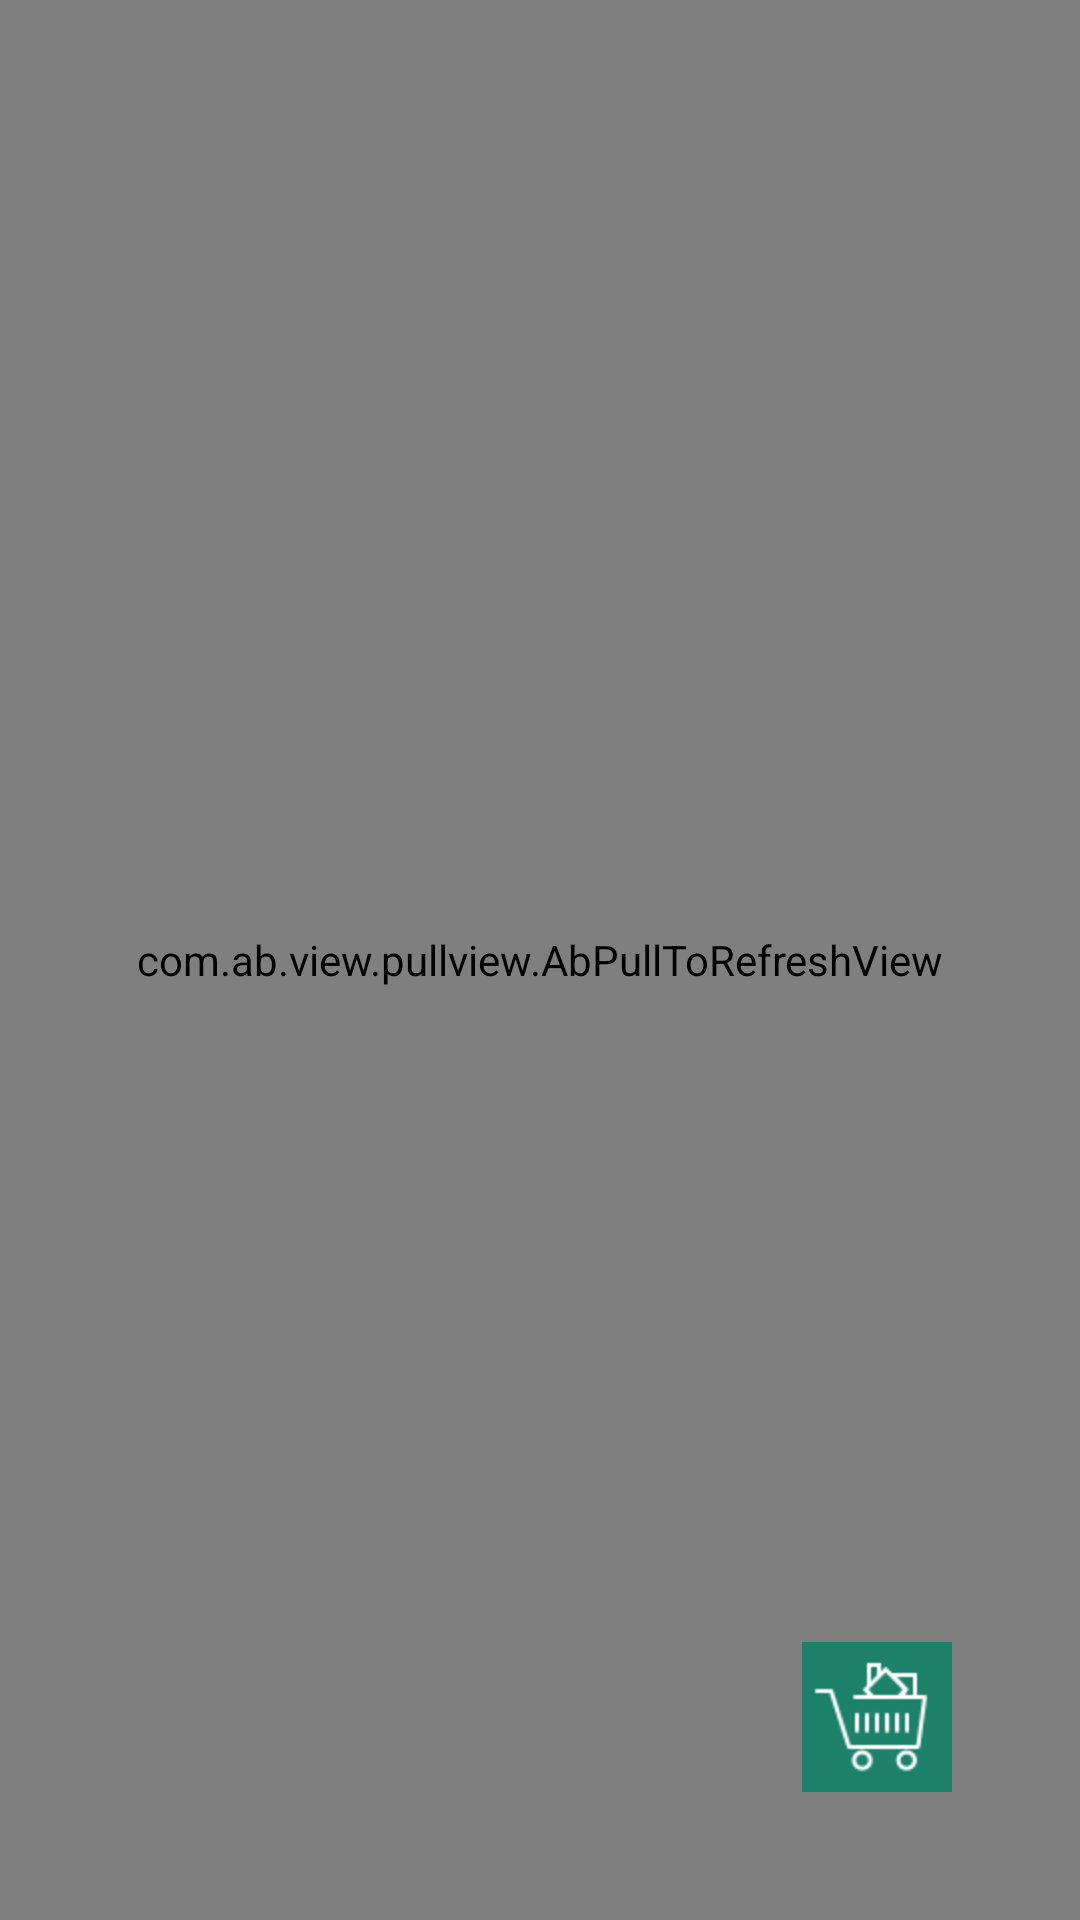

Reconstruct the res/layout file that produces this screen, plus the resources it refers to.
<!-- AndroidManifest.xml: fallback theme Theme.MaterialComponents.DayNight.NoActionBar -->
<!-- res/layout/activity_productlist.xml -->
<FrameLayout xmlns:android="http://schemas.android.com/apk/res/android"
    xmlns:tools="http://schemas.android.com/tools"
    android:layout_width="match_parent"
    android:layout_height="match_parent" >

    <com.ab.view.pullview.AbPullToRefreshView
        android:id="@+id/mPullRefreshView"
        android:layout_width="fill_parent"
        android:layout_height="fill_parent" >


        <ScrollView
            android:layout_width="match_parent"
            android:layout_height="match_parent" >

            <LinearLayout
                android:layout_width="match_parent"
                android:layout_height="wrap_content"
                android:orientation="vertical" >


                <FrameLayout
                    android:id="@+id/rela"
                    android:layout_width="fill_parent"
                    android:layout_height="wrap_content"
                    android:visibility="gone">

                   
                    <ImageView
                        android:layout_width="match_parent"
                        android:layout_height="match_parent"
                        android:scaleType="fitXY"
                        android:adjustViewBounds="true"
                        android:src="@drawable/default_ad" />

                    <com.linyou.lifeservice.customview.ImageGallery
                        android:id="@+id/adsGallery"
                        android:layout_width="match_parent"
                        android:layout_height="match_parent" />
                    
                    <LinearLayout
                        android:id="@+id/adimage_point"
                        android:layout_width="wrap_content"
                        android:layout_height="wrap_content"
                        android:layout_gravity="center_horizontal|bottom"
                        android:layout_marginBottom="10dp"
                        android:orientation="horizontal" >
                    </LinearLayout>
                </FrameLayout>

                <LinearLayout
                    android:layout_width="match_parent"
                    android:layout_height="wrap_content"
                    android:background="@color/darkgreen"
                    android:padding="5dp"
                    android:orientation="horizontal"
                    android:gravity="center|center_horizontal"
                    >
                    <TextView
                        android:layout_width="wrap_content"
                        android:layout_height="wrap_content"
                        android:text="当前:"
                        android:textColor="@color/white"
                        android:textSize="16sp"
                        />
                    <TextView
                        android:id="@+id/diZhi"
                        android:layout_width="wrap_content"
                        android:layout_height="wrap_content"
                        android:layout_marginLeft="10dp"
                        android:textSize="16sp"
                        android:textColor="@color/white"/>
                    <TextView
                        android:id="@+id/tv_qiehuan"
                        android:layout_width="wrap_content"
                        android:layout_height="wrap_content"
                        android:text="[切换]"
                        android:layout_marginLeft="10dp"
                        android:textSize="16sp"
                        android:textColor="@color/white"
                        android:clickable="true"
                        />
                </LinearLayout>

                <LinearLayout
                    android:layout_width="match_parent"
                    android:layout_height="wrap_content"
                    android:background="@color/darkgreen"
                    android:orientation="horizontal"
                    android:paddingBottom="5dp"
                    android:paddingRight="5dp"
                    android:paddingLeft="5dp">

                    <LinearLayout
                        android:layout_width="0px"
                        android:layout_height="0px"
                        android:focusable="true"
                        android:focusableInTouchMode="true" />

                    <EditText
                        android:id="@+id/editContent"
                        android:layout_width="match_parent"
                        android:layout_height="wrap_content"
                        android:singleLine="true"
                        android:imeOptions="actionSearch"
                        android:drawableLeft="@drawable/ic_search"
                        android:hint="输入商品名字" />
                </LinearLayout>

                <RadioGroup
                    android:id="@+id/radioOrder"
                    android:layout_width="match_parent"
                    android:layout_height="wrap_content"
                    android:orientation="horizontal" >
                    
                    <RadioButton
                        android:id="@+id/radioPrice"
                        android:layout_width="0dp"
                        android:layout_height="wrap_content"
                        android:layout_weight="1"
                        android:button="@null"
                        android:drawableRight="@drawable/ic_sort_nor"
                        android:gravity="center"
                        android:padding="12dp"
                        android:text="价格"
                        android:textColor="@drawable/text_sort_selector"
                        android:textSize="16sp" />


                    <RadioButton
                        android:id="@+id/radioAmount"
                        android:layout_width="0dp"
                        android:layout_height="wrap_content"
                        android:layout_weight="1"
                        android:button="@null"
                        android:drawableRight="@drawable/ic_sort_nor"
                        android:gravity="center"
                        android:padding="12dp"
                        android:text="销量"
                        android:textColor="@drawable/text_sort_selector"
                        android:textSize="16sp" />


                    <RadioButton
                        android:id="@+id/radioTime"
                        android:layout_width="0dp"
                        android:layout_height="wrap_content"
                        android:layout_weight="1"
                        android:button="@null"
                        android:drawableRight="@drawable/ic_sort_nor"
                        android:gravity="center"
                        android:padding="12dp"
                        android:text="上架时间"
                        android:textColor="@drawable/text_sort_selector"
                        android:textSize="16sp" />
                </RadioGroup>

                <FrameLayout
                    android:id="@+id/rela1"
                    android:layout_width="match_parent"
                    android:layout_height="match_parent"
                   >
                
                <ImageView
                    android:layout_width="match_parent"
                    android:layout_height="match_parent"
                    android:scaleType="fitXY"
                    android:adjustViewBounds="true"
                    android:src="@drawable/default_ad1" />
                <com.linyou.lifeservice.customview.MyListView
                    android:id="@+id/listProducts"
                    android:layout_width="match_parent"
                    android:layout_height="match_parent" />
                </FrameLayout>
            </LinearLayout>
             </ScrollView>

         </com.ab.view.pullview.AbPullToRefreshView>


         <include layout="@layout/layout_car"
             android:layout_width="65dp"
             android:layout_height="65dp"
             android:layout_gravity="bottom|right"
             android:layout_margin="35dp"/>

     </FrameLayout>
<!-- res/layout/layout_car.xml (included above) -->
<?xml version="1.0" encoding="utf-8"?>
<FrameLayout xmlns:android="http://schemas.android.com/apk/res/android"
    android:layout_width="wrap_content"
    android:layout_height="60dp">


    <ImageButton
        android:id="@+id/buttonShoppingCar"
        android:layout_width="50dp"
        android:layout_height="50dp"
        android:layout_gravity="center"
        android:background="@null"
        android:src="@drawable/shoppingcar_selector" />


    <TextView
        android:id="@+id/textCount"
        android:layout_width="wrap_content"
        android:layout_height="24dp"
        android:text="1"
        android:minWidth="24dp"
        android:layout_gravity="top|right"
        android:gravity="center"
        android:visibility="invisible"
        android:textColor="@android:color/white"
        android:background="@drawable/ic_indicator"/>
</FrameLayout>
<!-- resources referenced by this layout -->
<resources>
  <color name="darkgreen">#006400</color>
  <color name="white">#ffffff</color>
  <!-- drawable default_ad: png bitmap (drawable-hdpi, 7644 bytes) -->
  <!-- drawable default_ad1: png bitmap (drawable-ldpi, 8159 bytes) -->
  <!-- drawable ic_search: png bitmap (drawable-hdpi, 1562 bytes) -->
  <!-- drawable ic_sort_nor: png bitmap (drawable-hdpi, 1173 bytes) -->
  <!-- drawable shoppingcar_selector (drawable) -->
  <?xml version="1.0" encoding="utf-8"?>
  <selector xmlns:android="http://schemas.android.com/apk/res/android">
  
      <item android:drawable="@drawable/ic_shoppingcar_pressed" android:state_pressed="true"/>
      <item android:drawable="@drawable/ic_shoppingcar" android:state_pressed="false"/>
  
  </selector>
  <!-- drawable sort_selector (drawable) -->
  <?xml version="1.0" encoding="utf-8"?>
  <selector xmlns:android="http://schemas.android.com/apk/res/android">
  
      <item android:drawable="@drawable/ic_sort_checked" android:state_checked="true"/>
      <item android:drawable="@drawable/ic_sort_nor" android:state_checked="false"/>
  
  </selector>
  <!-- drawable text_sort_selector (drawable) -->
  <?xml version="1.0" encoding="utf-8"?>
  <selector xmlns:android="http://schemas.android.com/apk/res/android">
  
      <item android:state_checked="true" android:color="@color/darkorange"/>
      <item android:state_checked="false" android:color="@color/darkgrey"/>
  
  </selector>
  <!-- drawable ic_shoppingcar_pressed: png bitmap (drawable-hdpi, 3243 bytes) -->
  <!-- drawable ic_shoppingcar: png bitmap (drawable-hdpi, 3713 bytes) -->
  <!-- drawable ic_sort_checked: png bitmap (drawable-hdpi, 1172 bytes) -->
  <color name="darkorange">#ff8c00</color>
  <color name="darkgrey">#a9a9a9</color>
</resources>
